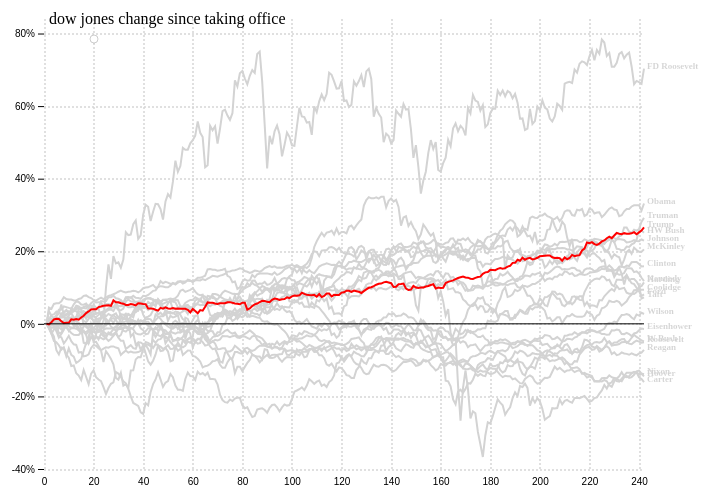
D3 v4 page, settled after 360 driven frames (6 s of simulated time); the page loaded 1 data file(s).



        // set the dimensions and margins of the graph
        var margin = { top: 20, right: 150, bottom: 30, left: 50 },
            width = 800 - margin.left - margin.right,
            height = 500 - margin.top - margin.bottom;
        var x = d3.scaleLinear().range([0, width]);
        var y = d3.scaleLinear().range([height, 0]);

        // append the svg obgect to the body of the page
        // appends a 'group' element to 'svg'
        // moves the 'group' element to the top left margin
        var svg = d3.select("body").append("svg")
            .attr("width", width + margin.left + margin.right)
            .attr("height", height + margin.top + margin.bottom)
            .append("g")
            .attr("transform",
            "translate(" + margin.left + "," + margin.top + ")");

        // gridlines in x axis function
        function make_x_gridlines() {
            return d3.axisBottom(x)
        }

        // gridlines in y axis function
        function make_y_gridlines() {
            return d3.axisLeft(y)
        }

        d3.json("/data/stockMarketPerformanceData.json", function (data) {

            //convert all properties to numbers
            data.forEach(function (object) {
                for (var property in object) {

                    if (object.hasOwnProperty(property)) {
                        object[property] = +object[property];

                    }
                }
            });

            // Scale the range of the data
            x.domain([0, 242]);
            y.domain([-0.40, 0.84]);

            // add the X gridlines
            svg.append("g")
                .attr("class", "grid")
                .attr("transform", "translate(0," + height + ")")
                .call(make_x_gridlines()
                    .tickSize(-height)
                    .tickFormat("")
                )

            // add the Y gridlines
            svg.append("g")
                .attr("class", "grid")
                .call(make_y_gridlines()
                    .ticks(6)
                    .tickSize(-width)
                    .tickFormat("")
                )

            //define custom line gardien to be usd on the line color on mouse over
            svg.append("linearGradient")
                .attr("id", "line-gradient")
                .attr("gradientUnits", "userSpaceOnUse")
                .attr("x1", 0).attr("y1", y(0.1))//need a from to range for the gardient
                .attr("x2", 0).attr("y2", y(-0.1))//need a from to range for the gardient
                .selectAll("stop")
                .data([
                    { offset: "0%", color: "rgb(59,193,203)" },
                    { offset: "50%", color: "rgb(59,193,203)" },
                    { offset: "50%", color: "rgb(241,31,117)" },
                    { offset: "100%", color: "rgb(241,31,117)" }
                ])
                .enter().append("stop")
                .attr("offset", function (d) { return d.offset; })
                .attr("stop-color", function (d) { return d.color; });

            //add title label
            var label1 = svg.append("g");
            label1.append("text").text("dow jones change since taking office")
                .attr("transform", "translate(5,5)")

            //add point label and text
            var focus = svg.append("g")
                .attr("class", "focus");
                       
            focus.append("g")
                .attr("class", "focus1")
                .append("circle")
                .style("stroke", "black")
                .style("fill", "white")
                .attr("transform", "translate(" + margin.left + "," + margin.top + ")")
                .attr("r", 4);
            svg.select(".focus1")
                .append("text")
                .attr("transform", "translate(" + margin.left + "," + margin.top + ")")
                .attr("x", 9)
                .attr("dy", ".55em");

            svg.append("rect")
                .attr("class", "overlay")
                .attr("width", width)
                .attr("height", height)
                //.attr("transform", "translate(" + margin.left + "," + margin.top + ")")
                .on("mouseover", function () { focus.style("display", null); })
                .on("mouseout", function () { focus.style("display", "none"); })
                .on("mousemove", mousemove);

            function mousemove() {
                var x0 = x.invert(d3.mouse(this)[0]);
                var y0 = y.invert(d3.mouse(this)[1]);
                var i = 0;
                //find the closest date to the mouse x location
                for (i = 0; i < data.length; i++) {
                    if (data[i].date >= x0) break;
                }

                //find the closest president to the mouse y location on the x location
                let object = data[i];
                let csslinelocator = "nothingRandom123";
                let lowestVariance = 100;//larger than max variance to init
                var propertyValue = 0;
                for (var property in object) {

                    if (object.hasOwnProperty(property)) {

                        if (property != "date") {

                            if (Math.abs(object[property] - y0) < lowestVariance) {
                                lowestVariance = Math.abs(object[property] - y0);
                                csslinelocator = property.replace(/\s/g, '');
                                propertyValue = object[property];
                            }

                        }
                    }
                }

                //reset
                d3.selectAll(".lineTrump").raise();
                d3.selectAll(".line")
                    .classed("line--hover", false)
                    .classed("line--fade", false);
                d3.selectAll(".rightLabel")
                    .classed("rightLabel--hover", false)
                    .classed("rightLabel--fade", false);

                //select
                d3.selectAll(".lineTrump").raise();
                d3.selectAll("." + csslinelocator).raise();//make the line the top object to prevent other lines from hidding it
                d3.selectAll("#axis0").raise();

                d3.selectAll(".line").classed("line--hover", function () {//set the line classes
                    let colClass2 = d3.select(this).attr("class");
                    let classes2 = colClass2.split(" ");//the first class is the line locator


                    return (csslinelocator === classes2[0]);
                }).classed("line--fade", function () {
                    let colClass2 = d3.select(this).attr("class");
                    let classes2 = colClass2.split(" ");//the first class is the line locator
                    return (csslinelocator !== classes2[0]);
                });

                d3.selectAll(".rightLabel").classed("rightLabel--hover", function () {//set the line classes
                    let colClass2 = d3.select(this).attr("class");
                    let classes2 = colClass2.split(" ");//the first class is the line locator
                    return (csslinelocator === classes2[0]);
                }).classed("rightLabel--fade", function () {
                    let colClass2 = d3.select(this).attr("class");
                    let classes2 = colClass2.split(" ");//the first class is the line locator
                    return (csslinelocator !== classes2[0]);
                });

                var selectedFocus = svg.selectAll(".focus1");
                console.log(data[i].date);
                console.log(x(data[i].date));

                selectedFocus.attr("transform", "translate(" + (x(data[i].date) - margin.left) + "," + (y(propertyValue) - margin.top) + ")");
                selectedFocus.select("text").text(Math.round(propertyValue * 100) + "%");
                d3.selectAll(".focus").raise();
                d3.selectAll(".overlay").raise();
            }

            function mouseover(d, i) {
                var me = this;

                //get the csslinelocator
                var colClass = d3.select(me).attr("class");
                var classes = colClass.split(" ");//the first class is the line locator
                //classes[0]

                d3.selectAll(".lineTrump").raise();
                d3.selectAll("." + classes[0]).raise();//make the line the top object to prevent other lines from hidding it
                d3.selectAll("#axis0").raise();

                d3.selectAll(".line").classed("line--hover", function () {//set the line classes
                    let colClass2 = d3.select(this).attr("class");
                    let classes2 = colClass2.split(" ");//the first class is the line locator


                    return (classes[0] === classes2[0]);
                }).classed("line--fade", function () {
                    let colClass2 = d3.select(this).attr("class");
                    let classes2 = colClass2.split(" ");//the first class is the line locator
                    return (classes[0] !== classes2[0]);
                });

                d3.selectAll(".rightLabel").classed("rightLabel--hover", function () {//set the line classes
                    let colClass2 = d3.select(this).attr("class");
                    let classes2 = colClass2.split(" ");//the first class is the line locator
                    return (classes[0] === classes2[0]);
                }).classed("rightLabel--fade", function () {
                    let colClass2 = d3.select(this).attr("class");
                    let classes2 = colClass2.split(" ");//the first class is the line locator
                    return (classes[0] !== classes2[0]);
                });

            }

            function mouseout(d) {//set the line classes
                d3.selectAll(".lineTrump").raise();
                d3.selectAll(".line")
                    .classed("line--hover", false)
                    .classed("line--fade", false);
                d3.selectAll(".rightLabel")
                    .classed("rightLabel--hover", false)
                    .classed("rightLabel--fade", false);
            }

            //use the first object as the reference to plot all lines
            let object = data[0];
            for (var property in object) {

                if (object.hasOwnProperty(property)) {

                    if (property != "date") {
                        let cssclass = "line";
                        let csslinelocator = property.replace(/\s/g, '');
                        if (property == "Trump") {
                            cssclass = "lineTrump";
                        }
                        cssclass = csslinelocator + " " + cssclass;
                        let valueline2 = d3.line()
                            .x(function (d) { return x(d.date); })
                            .y(function (d) { return y(d[property]); });

                        // Add the valueline path.
                        svg.append("path")
                            .data([data])
                            .attr("class", cssclass)
                            .attr("d", valueline2)

                        svg.append("text")
                            .attr("transform", "translate(" + (width + 3) + "," + y(data[241][property]) + ")")
                            .attr("class", csslinelocator + " rightLabel")
                            .on("mouseover", mouseover)
                            .on("mouseout", mouseout)
                            .text(property)

                    }
                }
            }

            //set Trump on top
            d3.selectAll(".lineTrump").raise();

            // Add the X Axis
            svg.append("g")
                .attr("class", "Xaxis")
                .attr("transform", "translate(0," + height + ")")
                .call(d3.axisBottom(x));

            // Add the X Axis Line at 0
            svg.append("line")          // attach a line
                .attr("id", "axis0")
                .style("stroke", "black")  // colour the line
                .attr("x1", 0)     // x position of the first end of the line
                .attr("y1", 0)      // y position of the first end of the line
                .attr("x2", width)     // x position of the second end of the line
                .attr("y2", 0)    // y position of the second end of the line
                .attr("transform", "translate(0," + (y(0)) + ")");


            // Add the Y Axis
            svg.append("g")
                .attr("class", "Yaxis")
                .call(d3.axisLeft(y).ticks(6).tickFormat(d => (d * 100) + "%"));

        });


    
// ── scripts/multiline.js
function makeLineChart(dataset, xName, yObjs, axisLables) {
    var chartObj = {};
    var color = d3.scale.category10();
    chartObj.xAxisLable = axisLables.xAxis;
    chartObj.yAxisLable = axisLables.yAxis;
    /*
     yObjsects format:
     {y1:{column:'',name:'name',color:'color'},y2}
     */

    chartObj.data = dataset;
    chartObj.margin = { top: 15, right: 60, bottom: 30, left: 50 };
    chartObj.width = 650 - chartObj.margin.left - chartObj.margin.right;
    chartObj.height = 480 - chartObj.margin.top - chartObj.margin.bottom;

    // So we can pass the x and y as strings when creating the function
    chartObj.xFunct = function (d) { return d[xName] };

    // For each yObjs argument, create a yFunction
    function getYFn(column) {
        return function (d) {
            return d[column];
        };
    }

    // Object instead of array
    chartObj.yFuncts = [];
    for (var y in yObjs) {
        yObjs[y].name = y;
        yObjs[y].yFunct = getYFn(yObjs[y].column); //Need this  list for the ymax function
        chartObj.yFuncts.push(yObjs[y].yFunct);
    }

    //Formatter functions for the axes
    chartObj.formatAsNumber = d3.format(".0f");
    chartObj.formatAsDecimal = d3.format(".2f");
    chartObj.formatAsCurrency = d3.format("$.2f");
    chartObj.formatAsFloat = function (d) {
        if (d % 1 !== 0) {
            return d3.format(".2f")(d);
        } else {
            return d3.format(".0f")(d);
        }

    };

    chartObj.xFormatter = chartObj.formatAsNumber;
    chartObj.yFormatter = chartObj.formatAsFloat;

    chartObj.bisectYear = d3.bisector(chartObj.xFunct).left; //< Can be overridden in definition

    //Create scale functions
    chartObj.xScale = d3.scale.linear().range([0, chartObj.width]).domain(d3.extent(chartObj.data, chartObj.xFunct)); //< Can be overridden in definition

    // Get the max of every yFunct
    chartObj.max = function (fn) {
        return d3.max(chartObj.data, fn);
    };
    chartObj.yScale = d3.scale.linear().range([chartObj.height, 0]).domain([0, d3.max(chartObj.yFuncts.map(chartObj.max))]);

    chartObj.formatAsYear = d3.format("");

    //Create axis
    chartObj.xAxis = d3.svg.axis().scale(chartObj.xScale).orient("bottom").tickFormat(chartObj.xFormatter); //< Can be overridden in definition

    chartObj.yAxis = d3.svg.axis().scale(chartObj.yScale).orient("left").tickFormat(chartObj.yFormatter); //< Can be overridden in definition


    // Build line building functions
    function getYScaleFn(yObj) {
        return function (d) {
            return chartObj.yScale(yObjs[yObj].yFunct(d));
        };
    }
    for (var yObj in yObjs) {
        yObjs[yObj].line = d3.svg.line().interpolate("cardinal").x(function (d) {
            return chartObj.xScale(chartObj.xFunct(d));
        }).y(getYScaleFn(yObj));
    }


    chartObj.svg;

    // Change chart size according to window size
    chartObj.update_svg_size = function () {
        chartObj.width = parseInt(chartObj.chartDiv.style("width"), 10) - (chartObj.margin.left + chartObj.margin.right);

        chartObj.height = parseInt(chartObj.chartDiv.style("height"), 10) - (chartObj.margin.top + chartObj.margin.bottom);

        /* Update the range of the scale with new width/height */
        chartObj.xScale.range([0, chartObj.width]);
        chartObj.yScale.range([chartObj.height, 0]);

        if (!chartObj.svg) { return false; }

        /* Else Update the axis with the new scale */
        chartObj.svg.select('.x.axis').attr("transform", "translate(0," + chartObj.height + ")").call(chartObj.xAxis);
        chartObj.svg.select('.x.axis .label').attr("x", chartObj.width / 2);

        chartObj.svg.select('.y.axis').call(chartObj.yAxis);
        chartObj.svg.select('.y.axis .label').attr("x", -chartObj.height / 2);

        /* Force D3 to recalculate and update the line */
        for (var y in yObjs) {
            yObjs[y].path.attr("d", yObjs[y].line);
        }


        d3.selectAll(".focus.line").attr("y2", chartObj.height);

        chartObj.chartDiv.select('svg').attr("width", chartObj.width + (chartObj.margin.left + chartObj.margin.right)).attr("height", chartObj.height + (chartObj.margin.top + chartObj.margin.bottom));

        chartObj.svg.select(".overlay").attr("width", chartObj.width).attr("height", chartObj.height);
        return chartObj;
    };

    chartObj.bind = function (selector) {
        chartObj.mainDiv = d3.select(selector);
        // Add all the divs to make it centered and responsive
        chartObj.mainDiv.append("div").attr("class", "inner-wrapper").append("div").attr("class", "outer-box").append("div").attr("class", "inner-box");
        chartSelector = selector + " .inner-box";
        chartObj.chartDiv = d3.select(chartSelector);
        d3.select(window).on('resize.' + chartSelector, chartObj.update_svg_size);
        chartObj.update_svg_size();
        return chartObj;
    };

    // Render the chart
    chartObj.render = function () {
        //Create SVG element
        chartObj.svg = chartObj.chartDiv.append("svg").attr("class", "chart-area").attr("width", chartObj.width + (chartObj.margin.left + chartObj.margin.right)).attr("height", chartObj.height + (chartObj.margin.top + chartObj.margin.bottom)).append("g").attr("transform", "translate(" + chartObj.margin.left + "," + chartObj.margin.top + ")");

        // Draw Lines
        for (var y in yObjs) {
            yObjs[y].path = chartObj.svg.append("path").datum(chartObj.data).attr("class", "line").attr("d", yObjs[y].line).style("stroke", color(y)).attr("data-series", y).on("mouseover", function () {
                focus.style("display", null);
            }).on("mouseout", function () {
                focus.transition().delay(700).style("display", "none");
            }).on("mousemove", mousemove);
        }


        // Draw Axis
        chartObj.svg.append("g").attr("class", "x axis").attr("transform", "translate(0," + chartObj.height + ")").call(chartObj.xAxis).append("text").attr("class", "label").attr("x", chartObj.width / 2).attr("y", 30).style("text-anchor", "middle").text(chartObj.xAxisLable);

        chartObj.svg.append("g").attr("class", "y axis").call(chartObj.yAxis).append("text").attr("class", "label").attr("transform", "rotate(-90)").attr("y", -42).attr("x", -chartObj.height / 2).attr("dy", ".71em").style("text-anchor", "middle").text(chartObj.yAxisLable);

        //Draw tooltips
        var focus = chartObj.svg.append("g").attr("class", "focus").style("display", "none");

        for (var y in yObjs) {
            yObjs[y].tooltip = focus.append("g");
            yObjs[y].tooltip.append("circle").attr("r", 5);
            yObjs[y].tooltip.append("rect").attr("x", 8).attr("y", "-5").attr("width", 22).attr("height", '0.75em');
            yObjs[y].tooltip.append("text").attr("x", 9).attr("dy", ".35em");
        }

        // Year label
        focus.append("text").attr("class", "focus year").attr("x", 9).attr("y", 7);
        // Focus line
        focus.append("line").attr("class", "focus line").attr("y1", 0).attr("y2", chartObj.height);

        //Draw legend
        var legend = chartObj.mainDiv.append('div').attr("class", "legend");
        for (var y in yObjs) {
            series = legend.append('div');
            series.append('div').attr("class", "series-marker").style("background-color", color(y));
            series.append('p').text(y);
            yObjs[y].legend = series;
        }

        // Overlay to capture hover
        chartObj.svg.append("rect").attr("class", "overlay").attr("width", chartObj.width).attr("height", chartObj.height).on("mouseover", function () {
            focus.style("display", null);
        }).on("mouseout", function () {
            focus.style("display", "none");
        }).on("mousemove", mousemove);

        return chartObj;
        function mousemove() {
            var x0 = chartObj.xScale.invert(d3.mouse(this)[0]), i = chartObj.bisectYear(dataset, x0, 1), d0 = chartObj.data[i - 1], d1 = chartObj.data[i];
            try {
                var d = x0 - chartObj.xFunct(d0) > chartObj.xFunct(d1) - x0 ? d1 : d0;
            } catch (e) { return; }
            minY = chartObj.height;
            for (var y in yObjs) {
                yObjs[y].tooltip.attr("transform", "translate(" + chartObj.xScale(chartObj.xFunct(d)) + "," + chartObj.yScale(yObjs[y].yFunct(d)) + ")");
                yObjs[y].tooltip.select("text").text(chartObj.yFormatter(yObjs[y].yFunct(d)));
                minY = Math.min(minY, chartObj.yScale(yObjs[y].yFunct(d)));
            }

            focus.select(".focus.line").attr("transform", "translate(" + chartObj.xScale(chartObj.xFunct(d)) + ")").attr("y1", minY);
            focus.select(".focus.year").text("Year: " + chartObj.xFormatter(chartObj.xFunct(d)));
        }

    };
    return chartObj;
}

### data: data/stockMarketPerformanceData.json
[
 {
  "date": "1",
  "Trump": "0.0",
  "Obama": "0.0",
  "W Bush": "0.0",
  "Clinton": "0.0",
  "HW Bush": "0.0",
  "Reagan": "0.0",
  "Carter": "0.0",
  "Ford": "0.0",
  "Nixon": "0.0",
  "Johnson": "0.0",
  "Kennedy": "0.0",
  "Eisenhower": "0.0",
  "Truman": "0.0",
  "FD Roosevelt": "0.0",
  "Hoover": "0.0",
  "Coolidge": "0.0",
  "Harding": "0.0",
  "Wilson": "0.0",
  "Taft": "0.0",
  "Roosevelt": "0.0",
  "McKinley": "0.0"
 },
 {
  "date": "2",
  "Trump": "-0.0014",
  "Obama": "0.0351",
  "W Bush": "0.0068",
  "Clinton": "0.0034",
  "HW Bush": "-0.0076",
  "Reagan": "-0.0047",
  "Carter": "0.0035",
  "Ford": "-0.0129",
  "Nixon": "-0.0015",
  "Johnson": "0.045",
  "Kennedy": "0.0086",
  "Eisenhower": "-0.0014",
  "Truman": "0.008",
  "FD Roosevelt": "0.0137",
  "Hoover": "-0.0117",
  "Coolidge": "0.0",
  "Harding": "0.002",
  "Wilson": "0.0121",
  "Taft": "0.0038",
  "Roosevelt": "-0.002",
  "McKinley": "0.0027"
 },
 {
  "date": "3",
  "Trump": "0.0043",
  "Obama": "0.0219",
  "W Bush": "0.0065",
  "Clinton": "0.0046",
  "HW Bush": "0.0094",
  "Reagan": "-0.0108",
  "Carter": "0.0048",
  "Ford": "-0.0268",
  "Nixon": "0.0031",
  "Johnson": "0.0415",
  "Kennedy": "0.007",
  "Eisenhower": "-0.0006",
  "Truman": "0.0249",
  "FD Roosevelt": "-0.0221",
  "Hoover": "-0.0276",
  "Coolidge": "0.0035",
  "Harding": "-0.0027",
  "Wilson": "0.0077",
  "Taft": "0.005",
  "Roosevelt": "0.0034",
  "McKinley": "0.0135"
 },
 {
  "date": "4",
  "Trump": "0.0122",
  "Obama": "0.0162",
  "W Bush": "0.0143",
  "Clinton": "0.0155",
  "HW Bush": "0.0137",
  "Reagan": "-0.011",
  "Carter": "0.0072",
  "Ford": "-0.0473",
  "Nixon": "0.0096",
  "Johnson": "0.0549",
  "Kennedy": "0.0053",
  "Eisenhower": "-0.0039",
  "Truman": "0.026",
  "FD Roosevelt": "-0.0354",
  "Hoover": "-0.0155",
  "Coolidge": "0.0153",
  "Harding": "-0.0068",
  "Wilson": "-0.0014",
  "Taft": "-0.0018",
  "Roosevelt": "0.0034",
  "McKinley": "0.0068"
 },
 {
  "date": "5",
  "Trump": "0.0138",
  "Obama": "0.021",
  "W Bush": "0.0077",
  "Clinton": "0.0176",
  "HW Bush": "0.0249",
  "Reagan": "-0.0124",
  "Carter": "-0.0005",
  "Ford": "-0.0507",
  "Nixon": "0.0079",
  "Johnson": "0.0568",
  "Kennedy": "0.0071",
  "Eisenhower": "-0.0051",
  "Truman": "0.0338",
  "FD Roosevelt": "-0.0728",
  "Hoover": "-0.0072",
  "Coolidge": "0.0049",
  "Harding": "-0.0201",
  "Wilson": "-0.0178",
  "Taft": "-0.0001",
  "Roosevelt": "0.0066",
  "McKinley": "0.0109"
 },
 {
  "date": "6",
  "Trump": "0.0134",
  "Obama": "0.0284",
  "W Bush": "0.0117",
  "Clinton": "0.0153",
  "HW Bush": "0.0391",
  "Reagan": "-0.0013",
  "Carter": "-0.0047",
  "Ford": "-0.0589",
  "Nixon": "0.0067",
  "Johnson": "0.0567",
  "Kennedy": "0.0145",
  "Eisenhower": "-0.0041",
  "Truman": "0.0297",
  "FD Roosevelt": "-0.0844",
  "Hoover": "-0.0258",
  "Coolidge": "0.0053",
  "Harding": "-0.0381",
  "Wilson": "-0.0094",
  "Taft": "0.0013",
  "Roosevelt": "-0.0349",
  "McKinley": "0.0145"
 },
 {
  "date": "7",
  "Trump": "0.0073",
  "Obama": "0.0536",
  "W Bush": "0.0286",
  "Clinton": "0.0198",
  "HW Bush": "0.0397",
  "Reagan": "-0.0085",
  "Carter": "-0.0016",
  "Ford": "-0.0713",
  "Nixon": "0.0077",
  "Johnson": "0.0619",
  "Kennedy": "0.0256",
  "Eisenhower": "-0.0021",
  "Truman": "0.0274",
  "FD Roosevelt": "-0.0651",
  "Hoover": "-0.0246",
  "Coolidge": "0.0053",
  "Harding": "-0.0282",
  "Wilson": "-0.0155",
  "Taft": "0.0029",
  "Roosevelt": "-0.0369",
  "McKinley": "0.0172"
 },
 {
  "date": "8",
  "Trump": "0.0019",
  "Obama": "0.0252",
  "W Bush": "0.0292",
  "Clinton": "0.021",
  "HW Bush": "0.0478",
  "Reagan": "-0.0019",
  "Carter": "-0.0049",
  "Ford": "-0.0649",
  "Nixon": "0.0073",
  "Johnson": "0.0736",
  "Kennedy": "0.0218",
  "Eisenhower": "-0.0001",
  "Truman": "0.0322",
  "FD Roosevelt": "-0.0671",
  "Hoover": "-0.0114",
  "Coolidge": "0.0085",
  "Harding": "-0.0165",
  "Wilson": "-0.0097",
  "Taft": "0.0011",
  "Roosevelt": "-0.0541",
  "McKinley": "0.0179"
 },
 "... 234 more items"
]